2-way image classification set "Datasets" from GitHub (myseringan/AI-projects); label vocabulary: ripe, unripe.

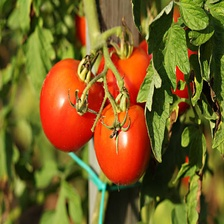
Label: ripe

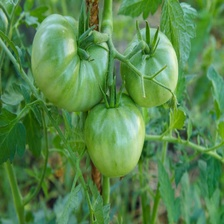
Label: unripe

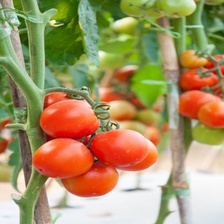
Label: ripe

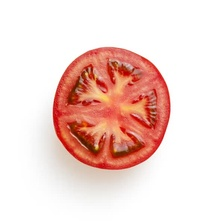
Label: ripe

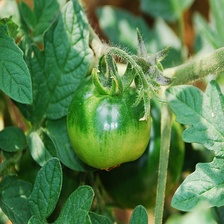
Label: unripe

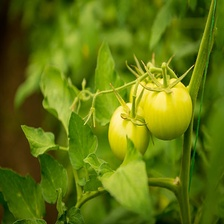
Label: unripe
